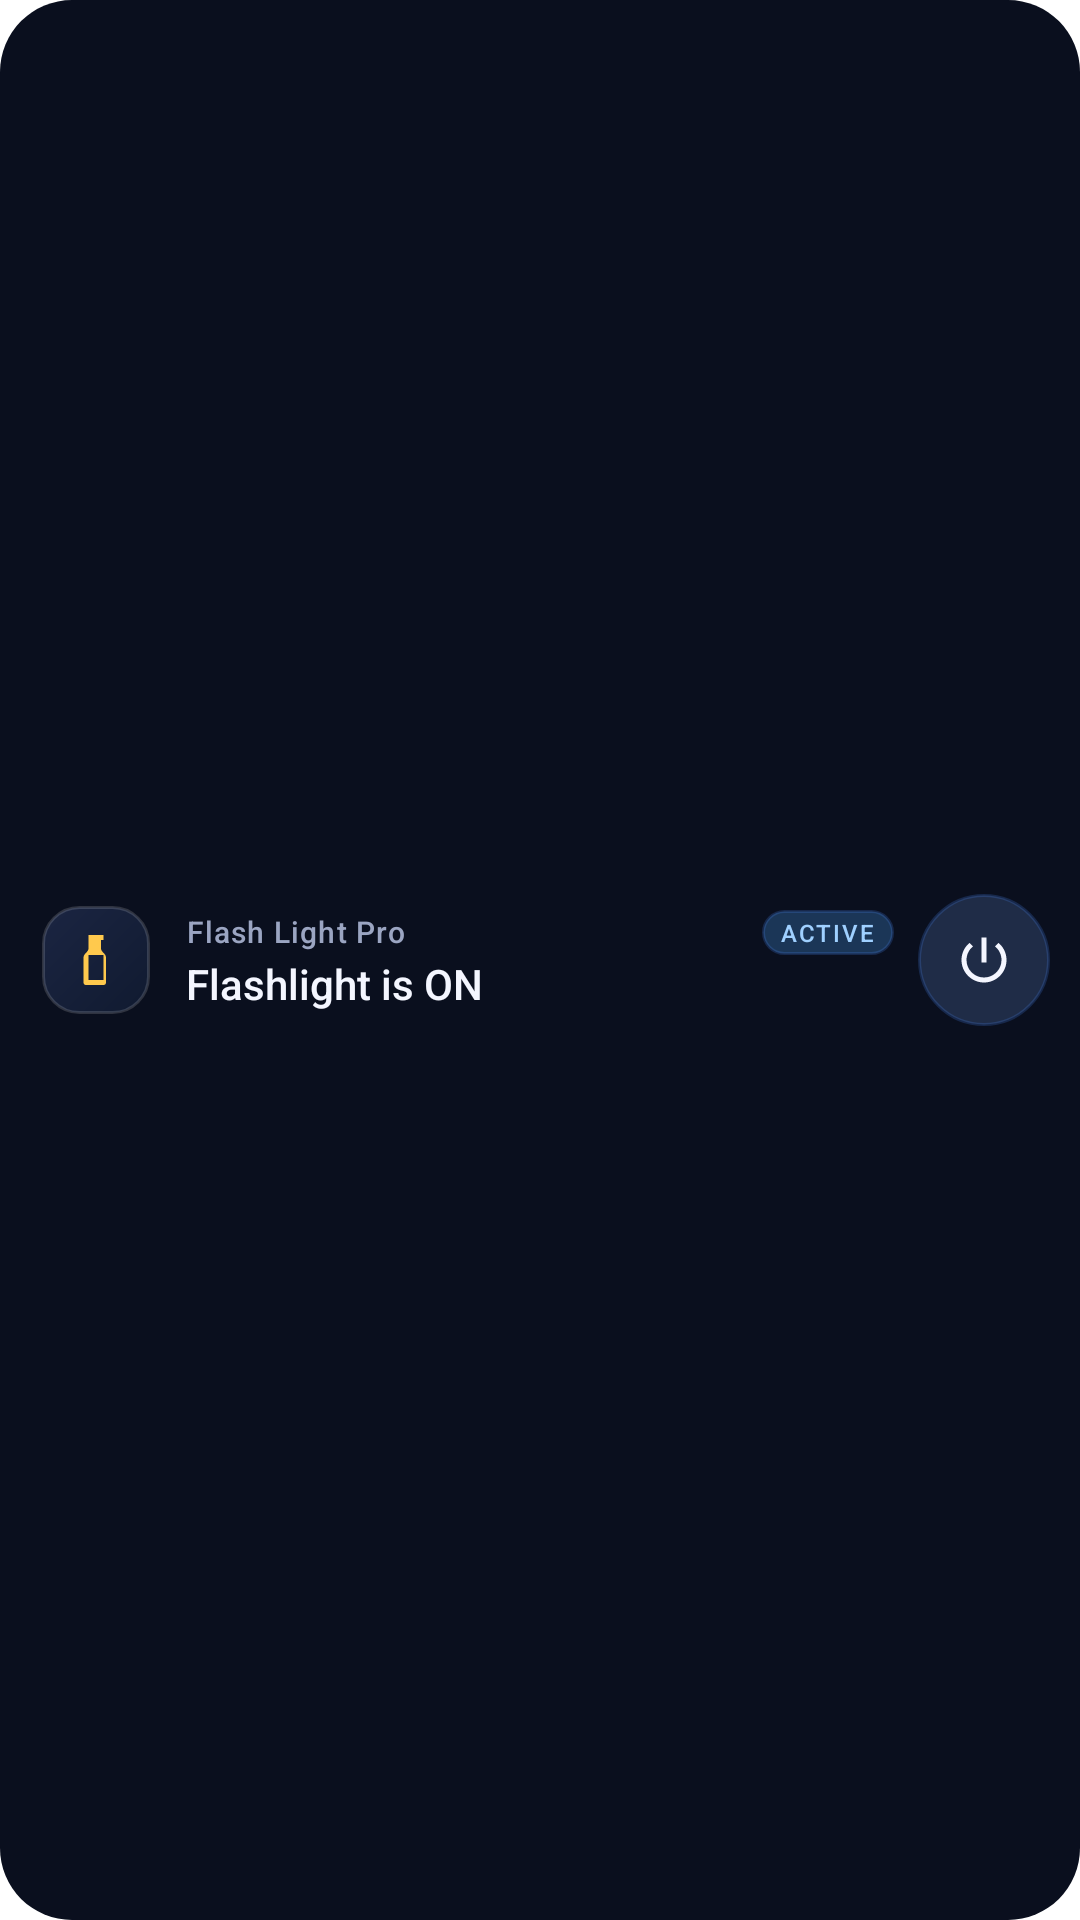

Reconstruct the res/layout file that produces this screen, plus the resources it refers to.
<!-- AndroidManifest.xml: fallback theme Theme.MaterialComponents.DayNight.NoActionBar -->
<!-- res/layout/notification_flashlight_collapsed.xml -->
<?xml version="1.0" encoding="utf-8"?>
<LinearLayout xmlns:android="http://schemas.android.com/apk/res/android"
    android:id="@+id/notification_collapsed_root"
    android:layout_width="match_parent"
    android:layout_height="wrap_content"
    android:minHeight="56dp"
    android:background="@drawable/notification_card_background"
    android:orientation="horizontal"
    android:gravity="center_vertical"
    android:paddingStart="14dp"
    android:paddingEnd="10dp"
    android:paddingTop="4dp"
    android:paddingBottom="4dp">

    <FrameLayout
        android:layout_width="36dp"
        android:layout_height="36dp"
        android:background="@drawable/notification_icon_tile">

        <ImageView
            android:id="@+id/notification_icon"
            android:layout_width="20dp"
            android:layout_height="20dp"
            android:layout_gravity="center"
            android:contentDescription="@null"
            android:src="@drawable/ic_notification_torch_amber" />
    </FrameLayout>

    <LinearLayout
        android:layout_width="0dp"
        android:layout_height="wrap_content"
        android:layout_weight="1"
        android:layout_marginStart="12dp"
        android:orientation="vertical">

        <LinearLayout
            android:layout_width="match_parent"
            android:layout_height="wrap_content"
            android:gravity="center_vertical"
            android:orientation="horizontal">

            <TextView
                android:id="@+id/notification_brand"
                android:layout_width="0dp"
                android:layout_height="wrap_content"
                android:layout_weight="1"
                android:ellipsize="end"
                android:fontFamily="sans-serif-medium"
                android:includeFontPadding="false"
                android:letterSpacing="0.04"
                android:maxLines="1"
                android:text="@string/app_name"
                android:textColor="@color/notification_text_muted"
                android:textSize="10sp" />

            <TextView
                android:id="@+id/notification_chip"
                android:layout_width="wrap_content"
                android:layout_height="wrap_content"
                android:layout_marginStart="6dp"
                android:background="@drawable/notification_chip_active"
                android:fontFamily="sans-serif-medium"
                android:letterSpacing="0.08"
                android:paddingStart="6dp"
                android:paddingEnd="6dp"
                android:paddingTop="2dp"
                android:paddingBottom="2dp"
                android:text="@string/notification_status_active"
                android:textColor="@color/notification_chip_active_text"
                android:textSize="8sp" />
        </LinearLayout>

        <TextView
            android:id="@+id/notification_status"
            android:layout_width="match_parent"
            android:layout_height="wrap_content"
            android:layout_marginTop="2dp"
            android:ellipsize="end"
            android:fontFamily="sans-serif-medium"
            android:includeFontPadding="false"
            android:maxLines="1"
            android:text="@string/notification_torch_running"
            android:textColor="@color/notification_text_primary"
            android:textSize="14sp" />
    </LinearLayout>

    <FrameLayout
        android:id="@+id/notification_toggle"
        android:layout_width="44dp"
        android:layout_height="44dp"
        android:layout_marginStart="8dp"
        android:background="@drawable/notification_toggle_background"
        android:contentDescription="@string/notification_turn_off_description">

        <ImageView
            android:id="@+id/notification_toggle_icon"
            android:layout_width="20dp"
            android:layout_height="20dp"
            android:layout_gravity="center"
            android:contentDescription="@null"
            android:src="@drawable/ic_notification_power" />
    </FrameLayout>
</LinearLayout>
<!-- resources referenced by this layout -->
<resources>
  <color name="notification_chip_active_text">#9FD0FF</color>
  <color name="notification_text_muted">#9BA5C2</color>
  <color name="notification_text_primary">#F4F6FF</color>
  <!-- drawable ic_notification_power (drawable) -->
  <?xml version="1.0" encoding="utf-8"?>
  <vector xmlns:android="http://schemas.android.com/apk/res/android"
      android:width="24dp"
      android:height="24dp"
      android:viewportWidth="24"
      android:viewportHeight="24">
      <path
          android:fillColor="@color/notification_text_primary"
          android:pathData="M13,3h-2v10h2V3zM17.83,5.17l-1.42,1.42C17.99,7.86 19,9.81 19,12c0,3.87 -3.13,7 -7,7s-7,-3.13 -7,-7c0,-2.19 1.01,-4.14 2.58,-5.42L6.17,5.17C4.23,6.82 3,9.26 3,12c0,4.97 4.03,9 9,9s9,-4.03 9,-9c0,-2.74 -1.23,-5.18 -3.17,-6.83z" />
  </vector>
  <!-- drawable ic_notification_torch_amber (drawable) -->
  <?xml version="1.0" encoding="utf-8"?>
  <vector xmlns:android="http://schemas.android.com/apk/res/android"
      android:width="24dp"
      android:height="24dp"
      android:viewportWidth="24"
      android:viewportHeight="24">
      <path
          android:fillColor="@color/notification_torch"
          android:pathData="M9,2h6v2h-1v3.2c0,0.6 0.2,1.1 0.6,1.5l0.8,0.9c0.4,0.4 0.6,1 0.6,1.6V21c0,0.6 -0.4,1 -1,1H8c-0.6,0 -1,-0.4 -1,-1v-9.8c0,-0.6 0.2,-1.2 0.6,-1.6l0.8,-0.9C8.8,8.3 9,7.8 9,7.2V4H9V2zM9,10v10h6V10H9z" />
  </vector>
  <!-- drawable notification_card_background (drawable) -->
  <?xml version="1.0" encoding="utf-8"?>
  <shape xmlns:android="http://schemas.android.com/apk/res/android"
      android:shape="rectangle">
      <corners android:radius="24dp" />
      <solid android:color="@color/notification_background" />
  </shape>
  <!-- drawable notification_chip_active (drawable) -->
  <?xml version="1.0" encoding="utf-8"?>
  <shape xmlns:android="http://schemas.android.com/apk/res/android"
      android:shape="rectangle">
      <corners android:radius="12dp" />
      <solid android:color="#1B3657" />
      <stroke
          android:width="1dp"
          android:color="#334C8DFF" />
  </shape>
  <!-- drawable notification_icon_tile (drawable) -->
  <?xml version="1.0" encoding="utf-8"?>
  <shape xmlns:android="http://schemas.android.com/apk/res/android"
      android:shape="rectangle">
      <corners android:radius="12dp" />
      <gradient
          android:angle="315"
          android:endColor="#101A30"
          android:startColor="#1B2542" />
      <stroke
          android:width="1dp"
          android:color="#26FFFFFF" />
  </shape>
  <!-- drawable notification_toggle_background (drawable) -->
  <?xml version="1.0" encoding="utf-8"?>
  <shape xmlns:android="http://schemas.android.com/apk/res/android"
      android:shape="oval">
      <solid android:color="#1F2C47" />
      <stroke
          android:width="1dp"
          android:color="#334C8DFF" />
  </shape>
  <string name="app_name">Flash Light Pro</string>
  <string name="notification_status_active">ACTIVE</string>
  <string name="notification_torch_running">Flashlight is ON</string>
  <string name="notification_turn_off_description">Turn the flashlight off</string>
  <color name="notification_torch">#FFC94D</color>
  <color name="notification_background">#0A0F1E</color>
</resources>
